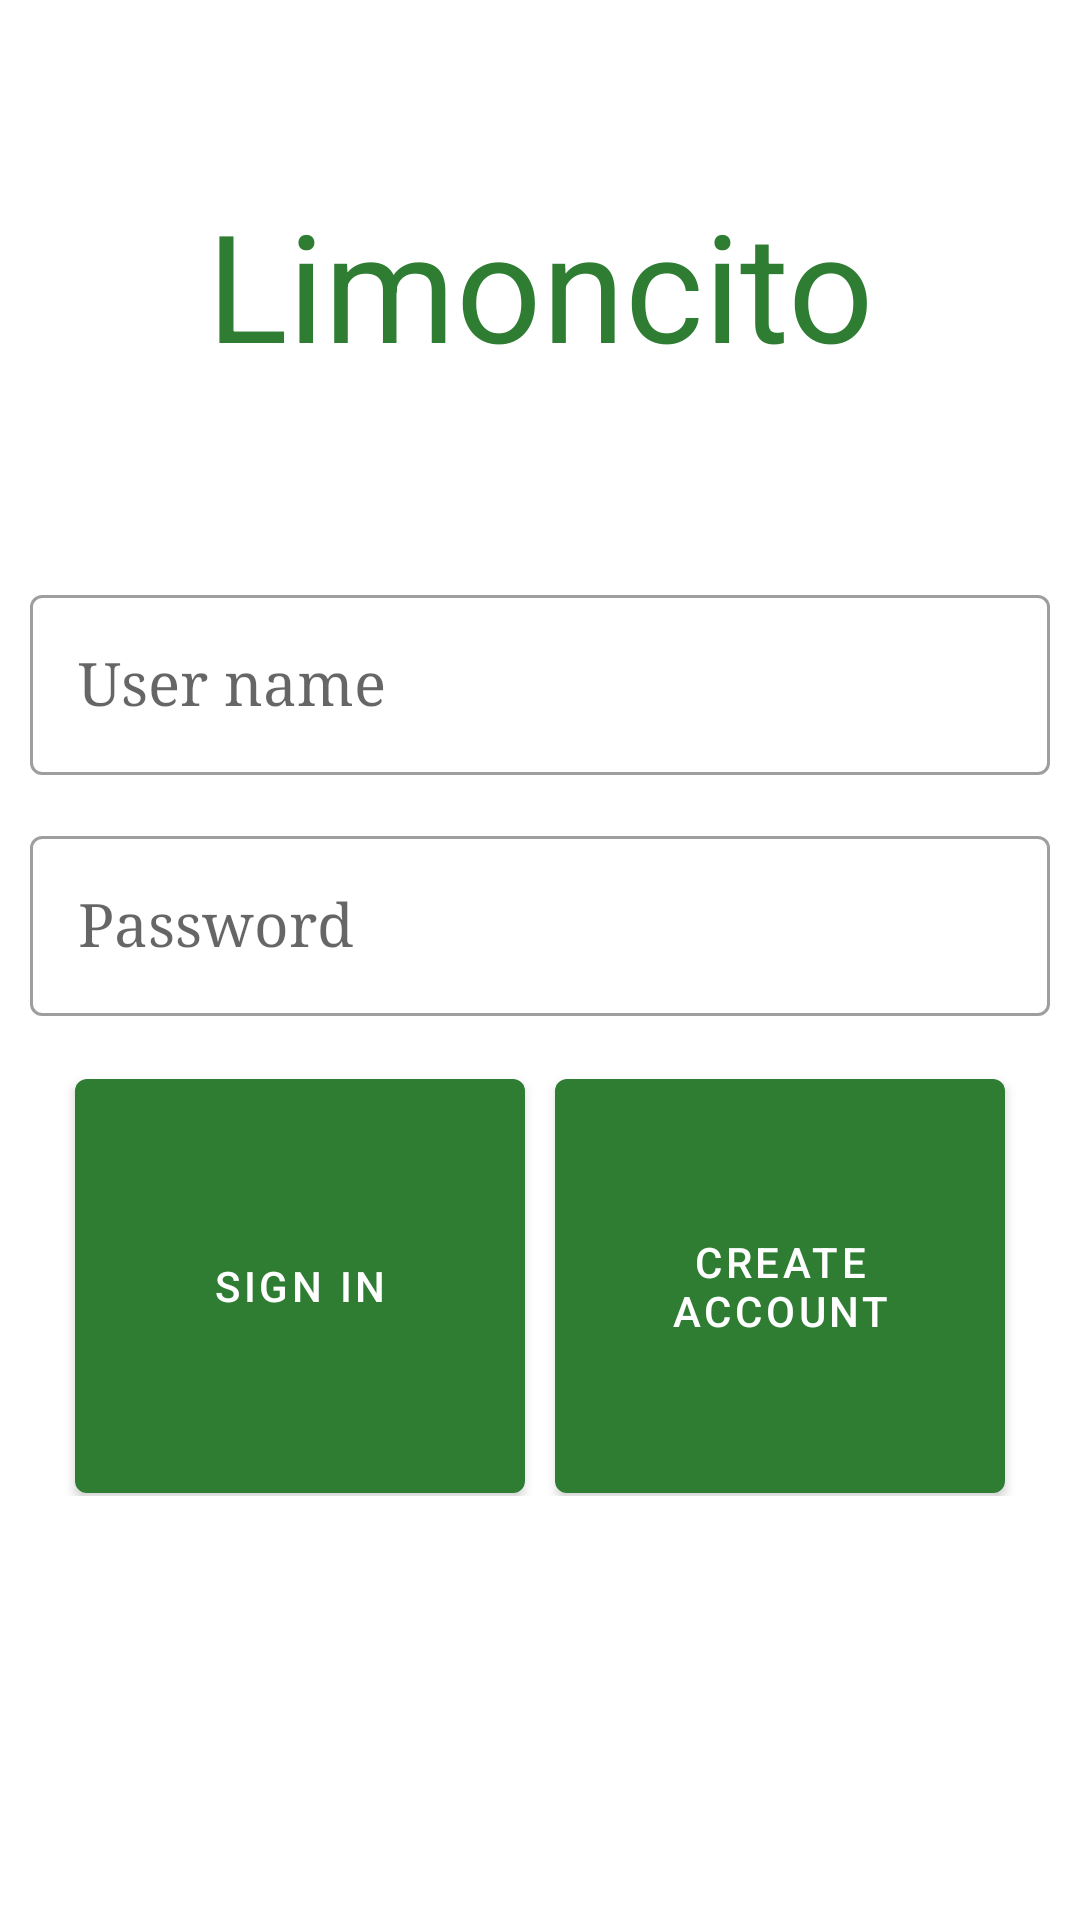

Reconstruct the res/layout file that produces this screen, plus the resources it refers to.
<!-- AndroidManifest.xml: application theme Theme.Limeade -->
<!-- res/layout/activity_main.xml -->
<?xml version="1.0" encoding="utf-8"?>
<LinearLayout xmlns:android="http://schemas.android.com/apk/res/android"
    xmlns:app="http://schemas.android.com/apk/res-auto"
    xmlns:tools="http://schemas.android.com/tools"
    android:layout_width="match_parent"
    android:layout_height="match_parent"
    android:layout_marginStart="15dp"
    android:layout_marginEnd="15dp"
    android:orientation="vertical"
    tools:context=".MainActivity"
    tools:ignore="NamespaceTypo"
    android:id="@+id/viewContainer">

    <LinearLayout
        android:layout_width="match_parent"
        android:layout_height="match_parent"
        android:layout_gravity="center_vertical"
        android:layout_marginStart="10dp"
        android:layout_marginEnd="10dp"
        android:gravity="center_vertical"
        android:orientation="vertical">

        <com.google.android.material.textview.MaterialTextView
            android:layout_width="match_parent"
            android:layout_height="wrap_content"
            android:layout_marginTop="-80dp"
            android:layout_marginBottom="50dp"
            android:gravity="center"
            android:text="@string/title"
            android:textColor="@color/green_500"
            android:textSize="50dp" />

        <com.google.android.material.textfield.TextInputLayout
            android:id="@+id/txtUser"
            style="@style/Widget.Limeade.TextView"
            android:layout_width="match_parent"
            android:layout_height="wrap_content"
            android:layout_gravity="center"
            android:layout_marginTop="15dp"
            android:hint="@string/user">

            <com.google.android.material.textfield.TextInputEditText
                android:id="@+id/userName"
                style="@style/Widget.Limeade.TextView"
                android:layout_width="match_parent"
                android:layout_height="wrap_content"
                android:inputType="textPersonName"/>

        </com.google.android.material.textfield.TextInputLayout>

        <com.google.android.material.textfield.TextInputLayout
            android:id="@+id/txtPwd"
            style="@style/Widget.Limeade.TextView"
            android:layout_width="match_parent"
            android:layout_height="wrap_content"
            android:layout_gravity="center"
            android:layout_marginTop="15dp"
            android:hint="@string/pwd">

            <com.google.android.material.textfield.TextInputEditText
                android:id="@+id/password"
                style="@style/Widget.Limeade.TextView"
                android:layout_width="match_parent"
                android:layout_height="wrap_content"
                android:inputType="textPassword" />

        </com.google.android.material.textfield.TextInputLayout>

        <LinearLayout
            android:layout_width="match_parent"
            android:layout_height="wrap_content"
            android:gravity="center">

            <com.google.android.material.button.MaterialButton
                android:id="@+id/btnSignIn"
                android:layout_width="150dp"
                android:layout_height="150dp"
                android:layout_marginTop="10dp"
                android:text="@string/sign"
                app:icon="@drawable/ic_login"
                app:iconGravity="textTop"
                app:iconPadding="20dp" />

            <com.google.android.material.button.MaterialButton
                android:id="@+id/btnRegister"
                android:layout_width="150dp"
                android:layout_height="150dp"
                android:layout_marginStart="10dp"
                android:layout_marginTop="10dp"
                android:text="@string/register"
                app:icon="@drawable/ic_register"
                app:iconGravity="textTop"
                app:iconPadding="20dp" />
        </LinearLayout>
    </LinearLayout>

</LinearLayout>
<!-- resources referenced by this layout -->
<resources>
  <color name="green_500">#2e7d32</color>
  <string name="pwd">Password</string>
  <string name="register">Create account</string>
  <string name="sign">Sign In</string>
  <string name="title">Limoncito</string>
  <string name="user">User name</string>
  <style name="Widget.Limeade.TextView" parent="Widget.MaterialComponents.TextView">
          <item name="android:minHeight">48dp</item>
          <item name="android:textSize">20dp</item>
          <item name="android:gravity">center_vertical</item>
          <item name="android:textColor">@color/green_700</item>
          <item name="android:typeface">serif</item>
      </style>
  <style name="Theme.Limeade" parent="Theme.MaterialComponents.DayNight.DarkActionBar">
          
          <item name="colorPrimary">@color/green_500</item>
          <item name="colorPrimaryVariant">@color/green_700</item>
          <item name="colorOnPrimary">@color/white</item>
          
          <item name="colorSecondary">@color/teal_200</item>
          <item name="colorSecondaryVariant">@color/teal_700</item>
          <item name="colorOnSecondary">@color/black</item>
          
          <item name="android:statusBarColor" tools:targetApi="l">?attr/colorPrimaryVariant</item>
          
          <item name="textInputStyle">@style/Widget.MaterialComponents.TextInputLayout.OutlinedBox</item>
      </style>
  <color name="green_700">#005005</color>
  <color name="white">#FFFFFFFF</color>
  <color name="teal_200">#FF03DAC5</color>
  <color name="teal_700">#FF018786</color>
  <color name="black">#FF000000</color>
</resources>
